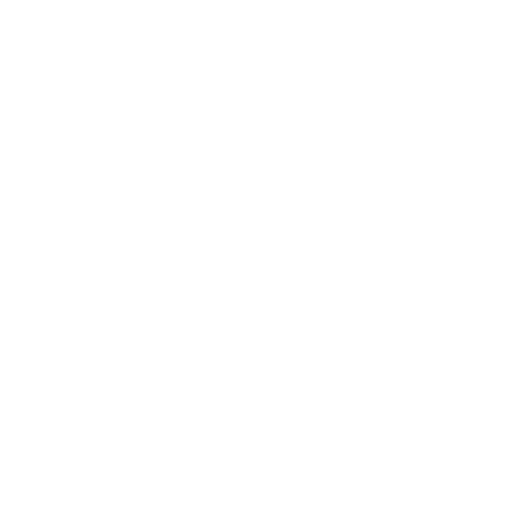
t = 0.00 s
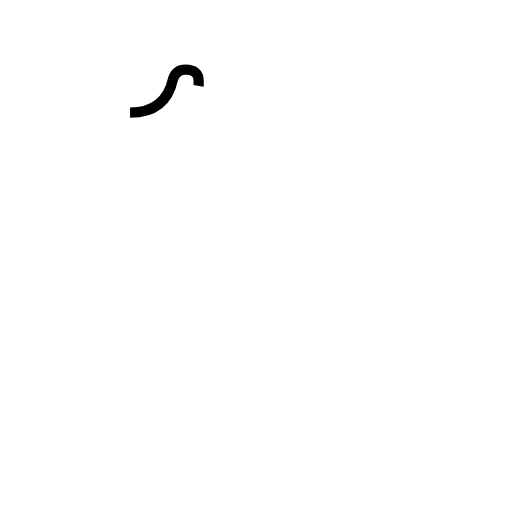
t = 0.30 s
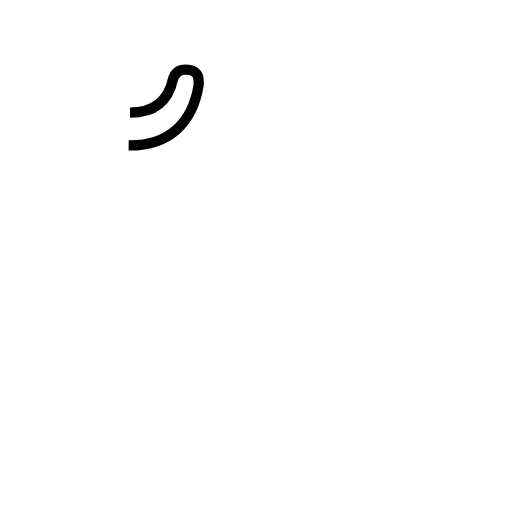
t = 0.59 s
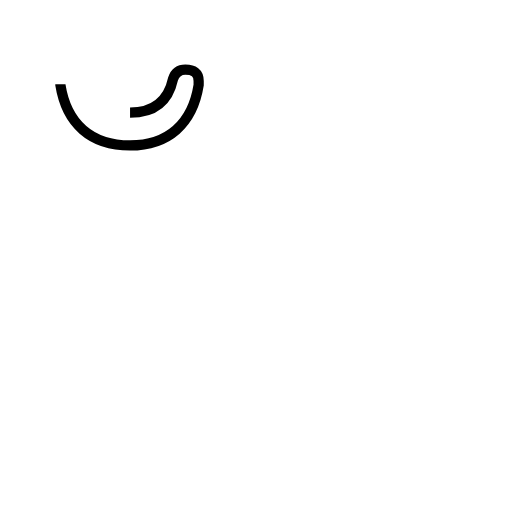
t = 0.89 s
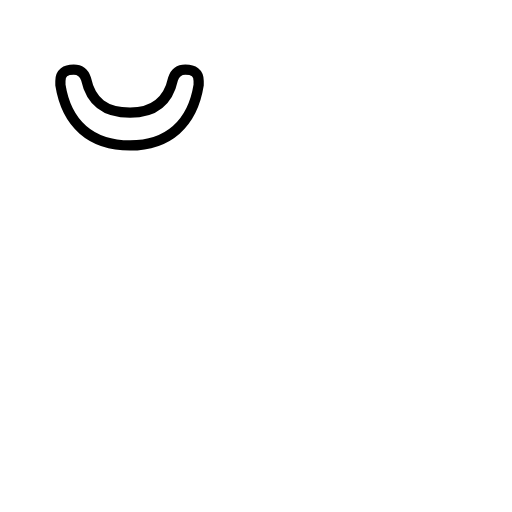
t = 1.19 s

The animated SVG that drew these frames (rendered in a browser with its animation timeline set to each time). Animation: 1 SMIL element (animate=1); one cycle of 1.19 s.

<?xml version='1.0' encoding='utf-8'?>
<svg viewBox="0.0 -6.0 50.0 50.0" version="1.1" xmlns="http://www.w3.org/2000/svg"><rect x="-1000" y="-1000" width="2000" height="2000" stroke="white" fill="white" /><g style="fill:none;stroke:#000000;stroke-width:1"><path d="M 12.7 -33.0 C 14.9 -33.0 16.4 -34.0 16.9 -36.3 C 17.1 -36.9 17.5 -37.2 18.1 -37.2 C 18.9 -37.2 19.4 -36.9 19.4 -36.1 C 19.4 -36.0 19.4 -35.8 19.4 -35.7 C 18.8 -31.9 16.4 -29.8 12.7 -29.8 C 8.9 -29.8 6.5 -31.9 5.9 -35.7 C 5.9 -35.8 5.9 -36.0 5.9 -36.1 C 5.9 -36.9 6.4 -37.2 7.2 -37.2 C 7.8 -37.2 8.2 -36.9 8.4 -36.3 C 8.9 -34.0 10.3 -33.0 12.7 -33.0 Z" transform="translate(0.0 38.0)" stroke-dasharray="39.61801269208572" stroke-dashoffset="39.61801269208572"><animate attributeName="stroke-dashoffset" from="39.61801269208572" to="0" dur="1.1885403807625716s" begin="0s; anim_end.end" fill="freeze" id="anim0" /></path></g></svg>
